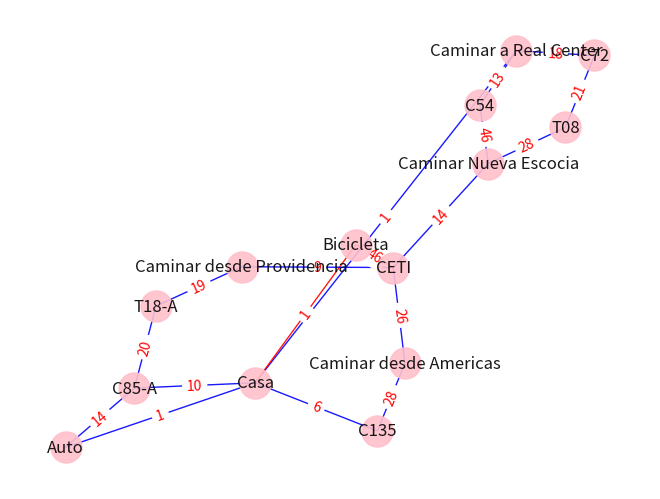

Reproduce this figure in Python.
# -*- coding: utf-8 -*-
"""
Created on Wed May 18 02:59:32 2022

@author: Oscar Antonio García Avila
"""
import networkx as nx
import matplotlib.pyplot as plt
import random
import math
#                  0                      1                   2                   3                          4                      5                       6                         7                     8                       9                       10                        11                       12                    13                      14                      15
pesos = [random.randint(10, 20),random.randint(10, 20),random.randint(5, 10), random.randint(20, 30),random.randint(10, 30),random.randint(7, 12), random.randint(5, 10), random.randint(25, 40), random.randint(20, 30), random.randint(12, 20), random.randint(30, 50), random.randint(10, 20), random.randint(12, 20), random.randint(20, 30), random.randint(20, 30), random.randint(40, 60)]
vertices = ["Casa","Auto","C85-A","T18-A","Caminar desde Providencia","C135", "Caminar desde Americas", "Caminar a Real Center", "C54", "C72", "T08", "Caminar Nueva Escocia", "Bicicleta", "CETI" ]
"""
0 Casa
1 Auto
2 C85-A
3 T18-A
4 Caminar desde Providencia
5 C135
6 Caminar desde Americas
7 Caminar a Real Center
8 C54
9 C72
10 T08
11 Caminar Nueva Escocia
12 Bicicleta
13 CETI

"""
Grafo = nx.Graph()
for i in range(12):
    Grafo.add_node(vertices[i])  

Grafo.add_edge(vertices[0],vertices[1], weight=1, color='b') 
Grafo.add_edge(vertices[1],vertices[2], weight=pesos[1], color='b') 


Grafo.add_edge(vertices[0],vertices[2], weight=pesos[2], color='b')
Grafo.add_edge(vertices[2],vertices[3], weight=pesos[3], color='b')
Grafo.add_edge(vertices[3],vertices[4], weight=pesos[4], color='b')
Grafo.add_edge(vertices[4],vertices[13],weight=pesos[5], color='b')

Grafo.add_edge(vertices[0],vertices[5], weight=pesos[6], color='b')
Grafo.add_edge(vertices[5],vertices[6], weight=pesos[7], color='b')
Grafo.add_edge(vertices[6],vertices[13],weight=pesos[8], color='b')


Grafo.add_edge(vertices[0],vertices[7], weight=1, color='b')
Grafo.add_edge(vertices[7],vertices[8], weight=pesos[9], color='b')
Grafo.add_edge(vertices[8],vertices[11], weight=pesos[10], color='b')
Grafo.add_edge(vertices[11],vertices[13], weight=pesos[11], color='b')


Grafo.add_edge(vertices[7],vertices[9], weight=pesos[12], color='b')
Grafo.add_edge(vertices[9],vertices[10], weight=pesos[13], color='b')
Grafo.add_edge(vertices[10],vertices[11], weight=pesos[14], color='b')


Grafo.add_edge(vertices[0],vertices[12], weight=1, color='b')
Grafo.add_edge(vertices[12],vertices[13], weight=pesos[15], color='b')

#Matriz de adyacencia

        #0          1          2            3           4          5          6         7           8         9         10          11        12            13
mat =  [[0,         1,          pesos[2],  0,           0,         pesos[6],  0,        1,          0,        0,        0,          0,        1,            0     ], #0
        [1,         0,          pesos[1],  0,           0,         0,         0,        0,          0,        0,        0,          0,        0,            0     ], #1
        [pesos[2],  pesos[1],   0,         pesos[3],    0,         0,         0,        0,          0,        0,        0,          0,        0,            0     ], #2
        [0,         0,          pesos[3],  0,           pesos[4],  0,         0,        0,          0,        0,        0,          0,        0,            0     ], #3
        [0,         0,          0,         pesos[4],    0,         0,         0,        0,          0,        0,        0,          0,        0,            pesos[5]], #4
        [pesos[6],  0,          0,         0,           0,         0,         pesos[7], 0,          0,        0,        0,          0,        0,            0     ], #5
        [0,         0,          0,         0,           0,         pesos[7],  0,        0,          0,        0,        0,          0,        0,            pesos[8]], #6
        [1,         0,          0,         0,           0,         0,         0,        0,          pesos[9], pesos[12],0,          0,        0,            0     ], #7
        [0,         0,          0,         0,           0,         0,         0,        pesos[9],   0,        0,        0,          pesos[10],0,            0     ], #8
        [0,         0,          0,         0,           0,         0,         0,        pesos[12],  0,        0,        pesos[13],  0,        0,            0     ], #9
        [0,         0,          0,         0,           0,         0,         0,        0,          0,        pesos[13],0,          pesos[14],0,            0     ], #10
        [0,         0,          0,         0,           0,         0,         0,        0,          pesos[10],0,        pesos[14],  0,        0,            pesos[11]], #11
        [1,         0,          0,         0,           0,         0,         0,        0,          0,        0,        0,          0,        0,            pesos[15]], #12
        [0,         0,          0,         0,           pesos[5],  0,         pesos[8], 0,          0,        0,        0,          pesos[13],pesos[15],    0     ]] #13




def dijkstra(m, inicio, fin=-1):
    tam = len(m)
    dist = [math.inf]*tam
    dist[inicio] = m[inicio][inicio]

    vertice = [False]*tam
    npadre = [-1]*tam

    cami = [{}]*tam

    for i in range(tam-1):
        minix = math.inf
        x = 0

        for y in range(len(vertice)):
            if vertice[y] == False and dist[y] <= minix:
                minix = dist[y]
                x = y

        vertice[x] = True
        for y in range(tam):
            if not(vertice[y]) and m[x][y] != 0 and dist[x] + m[x][y] < dist[y]:
                npadre[y] = x
                dist[y] = dist[x] + m[x][y]

    for i in range(tam):
        cont = i
        temp = []
        while npadre[cont] != -1:
            temp.append(cont)
            cont = npadre[cont]
        temp.append(inicio)
        cami[i] = temp[::-1]
    return (dist[fin], cami[fin]) if fin >= 0 else (dist, cami)





pesofin,camino= dijkstra(mat, 0, 13)

for i in range(len(camino)-1):
    Grafo.add_edges_from ([(vertices[camino[i]],vertices[camino[i+1]])], color = 'red')
    



"""
#networkx

#camino = nx.dijkstra_path(Grafo, source='U', target = 'I', weight = True) 
length,camino=nx.bidirectional_dijkstra(Grafo,'Casa','CETI') #Siempre usar bidirectional_dijkstra
print(camino)


for i in range(len(camino)-1):
    Grafo.add_edges_from ([(camino[i],camino[i+1])], color = 'red')
""" 
colors = nx.get_edge_attributes(Grafo,'color').values()

pos = nx.spring_layout(Grafo)
plt.figure()


nx.draw(
    Grafo, pos, edge_color=colors, width=1, linewidths=1,
    node_size=500, node_color='pink', alpha=0.9,
    labels={node: node for node in Grafo.nodes()}
)

nx.draw_networkx_edge_labels(
    Grafo, pos,
    edge_labels={(vertices[0],vertices[1]): 1,
                 (vertices[1],vertices[2]): pesos[1], 
                 
                 (vertices[0],vertices[2]): pesos[2],
                 (vertices[2],vertices[3]): pesos[3],
                 (vertices[3],vertices[4]): pesos[4],
                 (vertices[4],vertices[13]):pesos[5],
                 
                 
                 (vertices[0],vertices[5]): pesos[6],
                 (vertices[5],vertices[6]): pesos[7], 
                 (vertices[6],vertices[13]):pesos[8],
                 
                 
                 (vertices[0],vertices[7]):   1,
                 (vertices[7],vertices[8]):   pesos[9],
                 (vertices[8],vertices[11]):  pesos[10],
                 (vertices[11],vertices[13]): pesos[11],
                 
                 (vertices[7],vertices[9]):   pesos[12], 
                 (vertices[9],vertices[10]):  pesos[13], 
                 (vertices[10],vertices[11]): pesos[14],
                 
                 (vertices[0],vertices[12]):  1,
                 (vertices[12],vertices[13]): pesos[15],
                 
                 },
    font_color='red'
)

for n in camino:
    print(vertices[n])

print("Peso minimo: ",pesofin)
